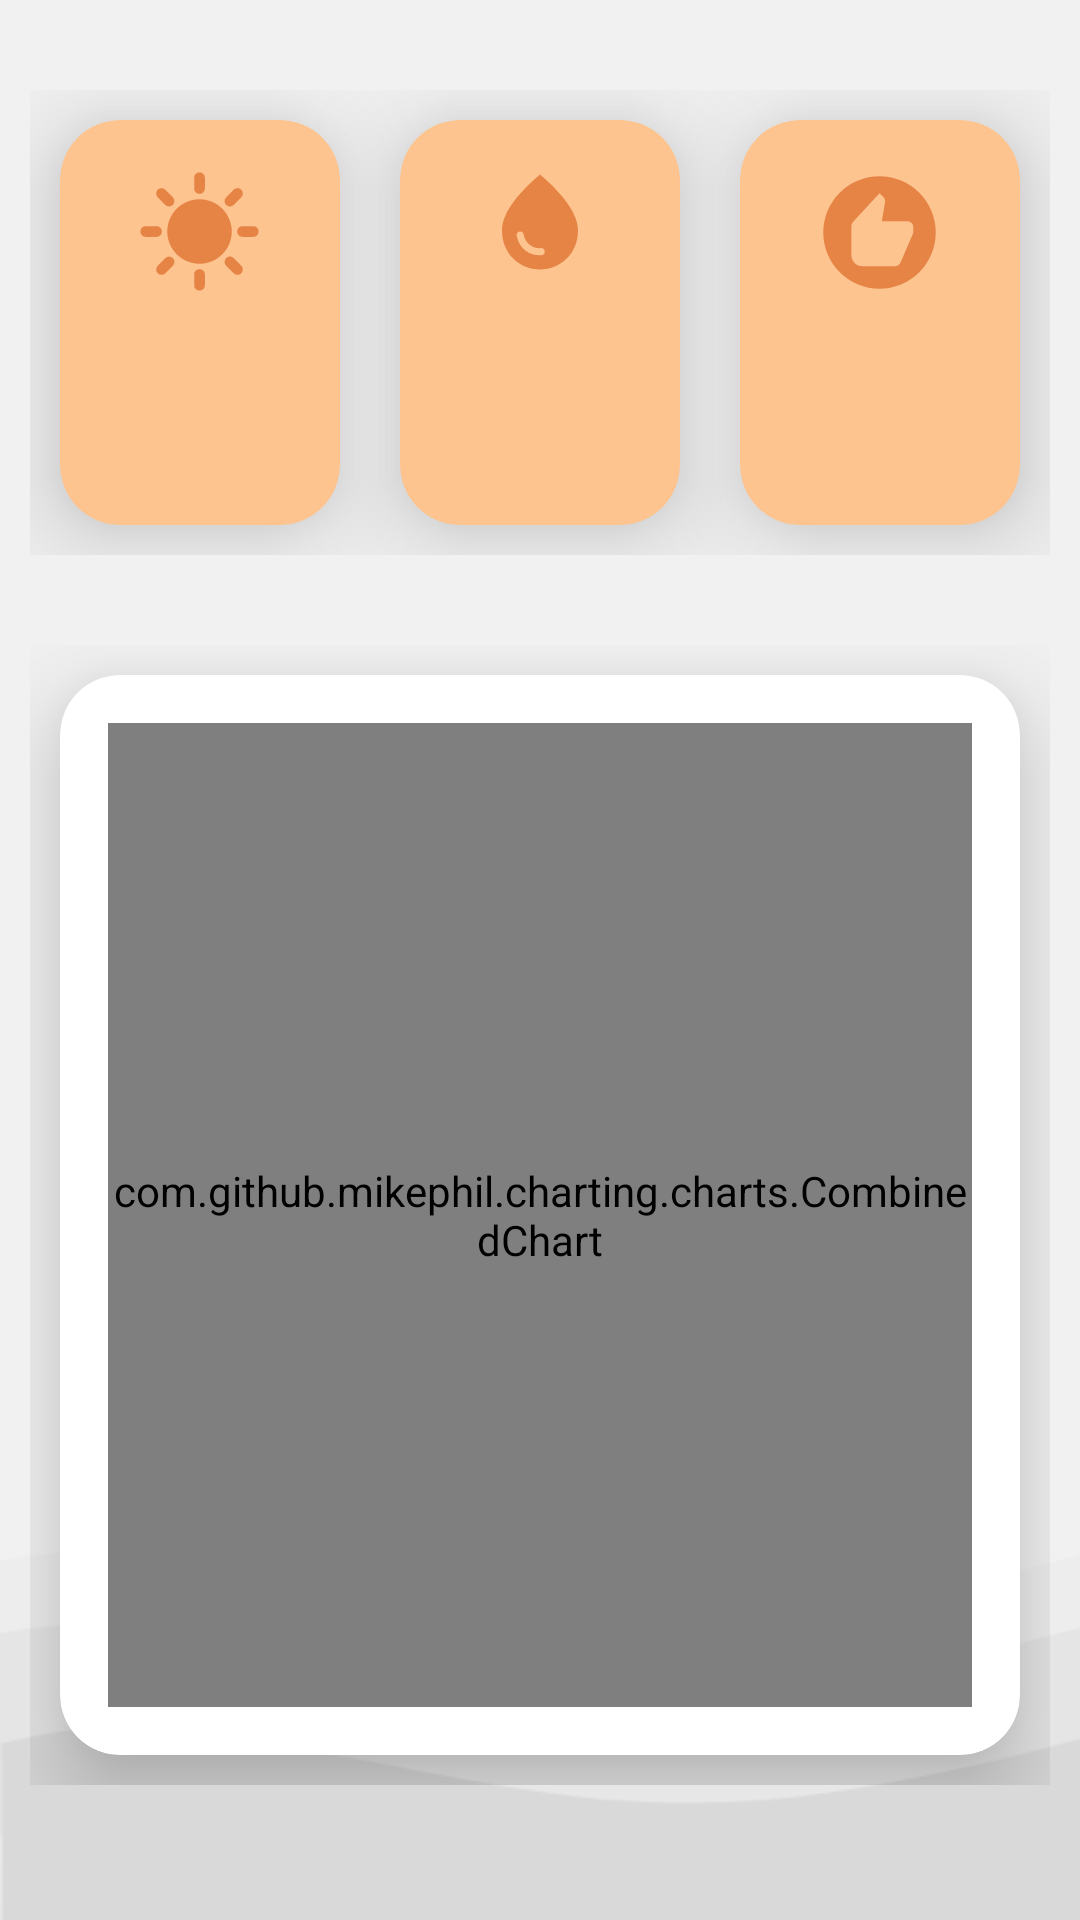

Produce the Android XML layout that renders to this screen, including the resource entries it uses.
<!-- AndroidManifest.xml: application theme Theme.Smarty -->
<!-- res/layout/fragment_home.xml -->
<?xml version="1.0" encoding="utf-8"?>
<ScrollView
    xmlns:android="http://schemas.android.com/apk/res/android"
    xmlns:app="http://schemas.android.com/apk/res-auto"
    xmlns:tools="http://schemas.android.com/tools"
    android:layout_width="match_parent"
    android:layout_height="match_parent"
    android:background="@drawable/backf"
    tools:context=".HomeFragment">

    <androidx.constraintlayout.widget.ConstraintLayout
        android:layout_width="match_parent"
        android:layout_height="wrap_content"
        android:id="@+id/constraintLayout"
        android:layout_marginTop="20dp">

        <LinearLayout
            android:id="@+id/row1"
            android:layout_width="0dp"
            android:layout_height="175dp"
            android:orientation="horizontal"
            android:padding="10dp"
            app:layout_constraintEnd_toEndOf="parent"
            app:layout_constraintHorizontal_bias="0.0"
            app:layout_constraintStart_toStartOf="parent"
            tools:ignore="MissingConstraints"
            tools:layout_editor_absoluteY="92dp">

            <androidx.cardview.widget.CardView
                android:id="@+id/clothingCard"
                android:layout_width="0dp"
                android:layout_height="match_parent"
                android:layout_margin="10dp"
                android:layout_weight="1"
                app:cardCornerRadius="20dp"
                app:cardElevation="20dp"
                android:backgroundTint="@color/light_orange">

                <RelativeLayout
                    android:layout_width="match_parent"
                    android:layout_height="match_parent"
                    android:backgroundTint="@color/light_orange">

                    <TextView
                        android:id="@+id/tvTemperature"
                        android:layout_width="61dp"
                        android:layout_height="34dp"
                        android:layout_below="@+id/clothingImage"
                        android:layout_centerHorizontal="true"
                        android:layout_marginTop="27dp"
                        android:textColor="@color/colorPrimary"
                        android:textSize="15sp"
                        android:textStyle="bold" />

                    <ImageView
                        android:id="@+id/clothingImage"
                        android:layout_width="43dp"
                        android:layout_height="44dp"
                        android:layout_centerHorizontal="true"
                        android:layout_marginTop="15dp"
                        android:src="@drawable/ic_temp" />

                </RelativeLayout>

            </androidx.cardview.widget.CardView>

            <androidx.cardview.widget.CardView
                android:layout_width="0dp"
                android:layout_height="match_parent"
                android:layout_margin="10dp"
                android:layout_weight="1"
                app:cardCornerRadius="20dp"
                app:cardElevation="20dp"
                android:backgroundTint="@color/light_orange">

                <RelativeLayout
                    android:layout_width="match_parent"
                    android:layout_height="match_parent">

                    <TextView
                        android:id="@+id/tvHumidity"
                        android:layout_width="wrap_content"
                        android:layout_height="wrap_content"
                        android:layout_below="@+id/elecImage"
                        android:layout_centerHorizontal="true"
                        android:layout_marginTop="30dp"
                        android:textColor="@color/colorPrimary"
                        android:textSize="15sp"
                        android:textStyle="bold" />

                    <ImageView
                        android:id="@+id/elecImage"
                        android:layout_width="46dp"
                        android:layout_height="38dp"
                        android:layout_centerHorizontal="true"
                        android:layout_marginTop="15dp"
                        android:src="@drawable/ic_hum" />

                </RelativeLayout>


            </androidx.cardview.widget.CardView>


            <androidx.cardview.widget.CardView
                android:layout_width="0dp"
                android:layout_height="match_parent"
                android:layout_margin="10dp"
                android:layout_weight="1"
                app:cardCornerRadius="20dp"
                app:cardElevation="20dp"
                android:backgroundTint="@color/light_orange">

                <RelativeLayout
                    android:layout_width="match_parent"
                    android:layout_height="match_parent">

                    <TextView

                        android:id="@+id/tvComfortLevel"
                        android:layout_width="91dp"
                        android:layout_height="51dp"
                        android:layout_below="@id/Image"
                        android:layout_centerHorizontal="true"
                        android:layout_marginTop="27dp"
                        android:textStyle="bold"
                        android:textColor="@color/colorPrimary"
                        android:textSize="15sp"
                        android:textAlignment="center"/>

                    <ImageView
                        android:id="@+id/Image"
                        android:layout_width="69dp"
                        android:layout_height="45dp"
                        android:layout_centerHorizontal="true"
                        android:layout_marginTop="15dp"
                        android:src="@drawable/ic_zone" />

                </RelativeLayout>



            </androidx.cardview.widget.CardView>
        </LinearLayout>

        <LinearLayout
            android:layout_width="0dp"
            android:layout_height="400dp"
        android:id="@+id/row2"
        android:orientation="horizontal"
        android:layout_marginTop="10dp"
        android:padding="10dp"
        app:layout_constraintHorizontal_bias="0.0"
        app:layout_constraintStart_toStartOf="parent"
        app:layout_constraintEnd_toEndOf="parent"
        app:layout_constraintTop_toBottomOf="@id/row1">

        <androidx.cardview.widget.CardView
            android:layout_width="0dp"
            android:layout_height="match_parent"
            android:layout_margin="10dp"
            android:layout_weight="1"
            app:cardElevation="20dp"
            app:cardCornerRadius="20dp">

            <RelativeLayout
                android:id="@+id/chartLayout"
                android:layout_width="match_parent"
                android:layout_height="match_parent"
                android:padding="16dp">

                <com.github.mikephil.charting.charts.CombinedChart
                    android:id="@+id/combinedChart"
                    android:layout_width="match_parent"
                    android:layout_height="match_parent"
                    android:layout_centerInParent="true" /> 

            </RelativeLayout>
        </androidx.cardview.widget.CardView>

    </LinearLayout>


    <LinearLayout
            android:layout_width="match_parent"
            android:layout_height="match_parent"
            android:orientation="vertical"/>

    </androidx.constraintlayout.widget.ConstraintLayout>

</ScrollView>
<!-- resources referenced by this layout -->
<resources>
  <color name="colorPrimary">#E68446</color>
  <color name="light_orange">#FDC48F</color>
  <!-- drawable backf: png bitmap (drawable, 6390 bytes) -->
  <!-- drawable ic_hum (drawable) -->
  <vector android:height="24dp" android:tint="@color/colorPrimary"
      android:viewportHeight="24" android:viewportWidth="24"
      android:width="24dp" xmlns:android="http://schemas.android.com/apk/res/android">
      <path android:fillColor="@android:color/white" android:pathData="M12,2c-5.33,4.55 -8,8.48 -8,11.8c0,4.98 3.8,8.2 8,8.2s8,-3.22 8,-8.2C20,10.48 17.33,6.55 12,2zM7.83,14c0.37,0 0.67,0.26 0.74,0.62c0.41,2.22 2.28,2.98 3.64,2.87c0.43,-0.02 0.79,0.32 0.79,0.75c0,0.4 -0.32,0.73 -0.72,0.75c-2.13,0.13 -4.62,-1.09 -5.19,-4.12C7.01,14.42 7.37,14 7.83,14z"/>
  </vector>
  <!-- drawable ic_temp (drawable) -->
  <vector android:height="24dp" android:tint="@color/colorPrimary"
      android:viewportHeight="24" android:viewportWidth="24"
      android:width="24dp" xmlns:android="http://schemas.android.com/apk/res/android">
      <path android:fillColor="@android:color/white" android:pathData="M11,4V2c0,-0.55 0.45,-1 1,-1s1,0.45 1,1v2c0,0.55 -0.45,1 -1,1S11,4.55 11,4zM18.36,7.05l1.41,-1.42c0.39,-0.39 0.39,-1.02 0,-1.41c-0.39,-0.39 -1.02,-0.39 -1.41,0l-1.41,1.42c-0.39,0.39 -0.39,1.02 0,1.41C17.34,7.44 17.97,7.44 18.36,7.05zM22,11h-2c-0.55,0 -1,0.45 -1,1s0.45,1 1,1h2c0.55,0 1,-0.45 1,-1S22.55,11 22,11zM12,19c-0.55,0 -1,0.45 -1,1v2c0,0.55 0.45,1 1,1s1,-0.45 1,-1v-2C13,19.45 12.55,19 12,19zM5.64,7.05L4.22,5.64c-0.39,-0.39 -0.39,-1.03 0,-1.41s1.03,-0.39 1.41,0l1.41,1.41c0.39,0.39 0.39,1.03 0,1.41S6.02,7.44 5.64,7.05zM16.95,16.95c-0.39,0.39 -0.39,1.03 0,1.41l1.41,1.41c0.39,0.39 1.03,0.39 1.41,0c0.39,-0.39 0.39,-1.03 0,-1.41l-1.41,-1.41C17.98,16.56 17.34,16.56 16.95,16.95zM2,13h2c0.55,0 1,-0.45 1,-1s-0.45,-1 -1,-1H2c-0.55,0 -1,0.45 -1,1S1.45,13 2,13zM5.64,19.78l1.41,-1.41c0.39,-0.39 0.39,-1.03 0,-1.41s-1.03,-0.39 -1.41,0l-1.41,1.41c-0.39,0.39 -0.39,1.03 0,1.41C4.61,20.17 5.25,20.17 5.64,19.78zM12,6c-3.31,0 -6,2.69 -6,6s2.69,6 6,6s6,-2.69 6,-6S15.31,6 12,6z"/>
  </vector>
  <!-- drawable ic_zone (drawable) -->
  <vector android:height="24dp" android:tint="@color/colorPrimary"
      android:viewportHeight="24" android:viewportWidth="24"
      android:width="24dp" xmlns:android="http://schemas.android.com/apk/res/android">
      <path android:fillColor="@android:color/white" android:pathData="M12,2a10,10 0,1 0,10 10A10,10 0,0 0,12 2zM18,11.8a0.9,0.9 0,0 1,-0.1 0.5l-2.1,4.9a1.34,1.34 0,0 1,-1.3 0.8L9,18a2,2 0,0 1,-2 -2v-5a1.28,1.28 0,0 1,0.4 -1L12,5l0.69,0.69a1.08,1.08 0,0 1,0.3 0.7v0.2L12.41,10L17,10a1,1 0,0 1,1 1z"/>
  </vector>
  <style name="Theme.Smarty" parent="Base.Theme.Smarty" />
  <style name="Base.Theme.Smarty" parent="Theme.Material3.DayNight.NoActionBar">
          
          <item name="colorPrimary">@color/colorPrimary</item> 
      </style>
</resources>
